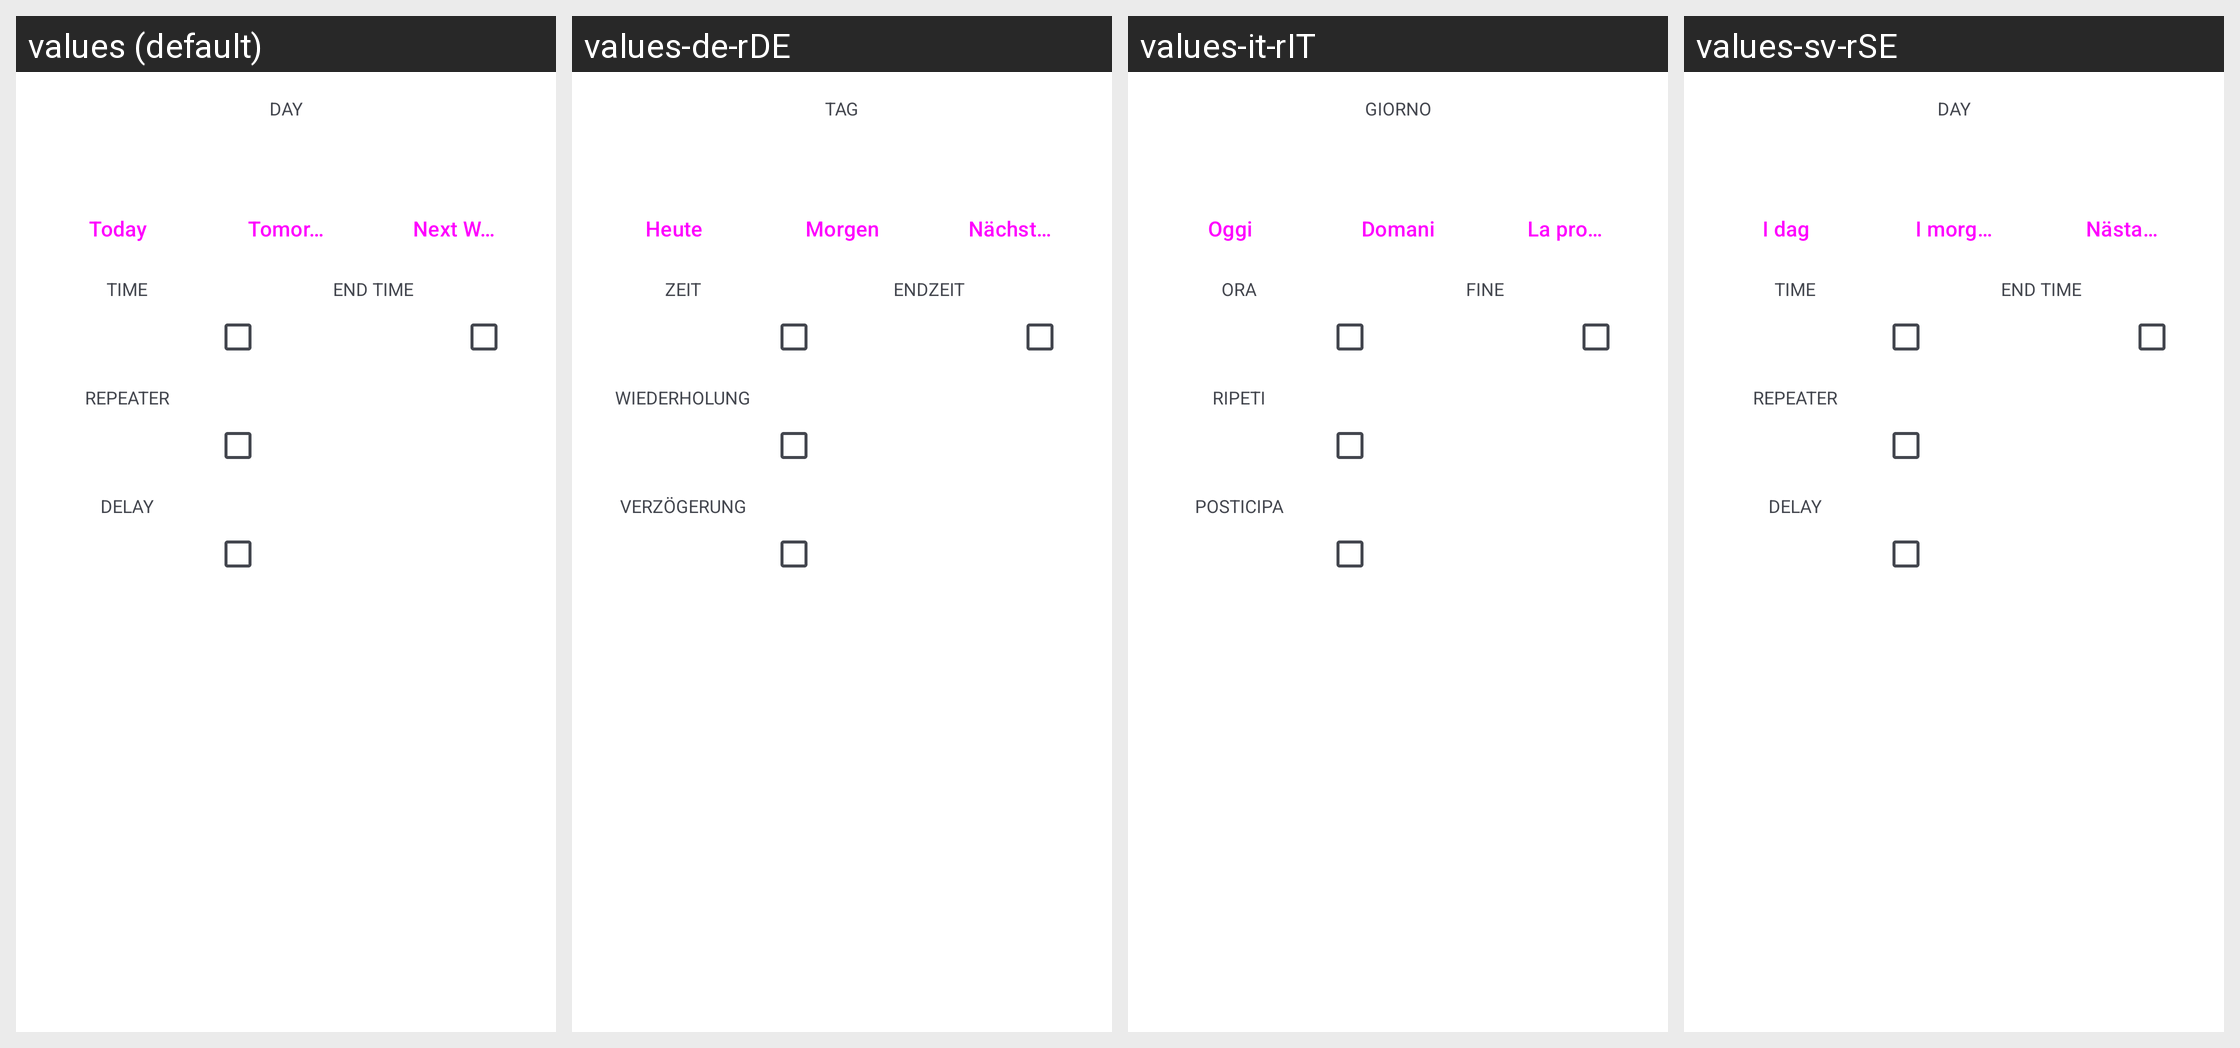

This grid shows one Android layout under several languages. Give, for every string resource on the screen, its name, the default text and each shown locale's text.
Android screen res/layout/dialog_timestamp.xml rendered under 4 locales, left to right: values (default), values-de-rDE, values-it-rIT, values-sv-rSE. Device: Nexus 5 (rendered at 1080×1920; each locale shown at half size, 540×960, under a caption strip naming it); theme AppLightTheme.Light.
Other locales in the repository, not shown: values-ca-rES, values-cs-rCZ, values-es-rES, values-fa, values-fa-rIR, values-fr-rFR, values-hu-rHU, values-in-rID, values-iw-rIL, values-ja-rJP, values-ko-rKR, values-nl-rNL, values-pl-rPL, values-pt-rBR, values-pt-rPT, values-ru-rRU, values-tr, values-tr-rTR, values-uk, values-uk-rUA, values-zh, values-zh-rCN, values-zh-rTW.
Strings drawn on this screen, with the default value and each locale's value (text and hints the layout hard-codes, and strings that could not be matched under every locale, appear in the picture but are not listed):

timestamp_dialog_day
  values: Day
  values-de-rDE: Tag
  values-it-rIT: Giorno
  values-sv-rSE: Day

timestamp_dialog_time
  values: Time
  values-de-rDE: Zeit
  values-it-rIT: Ora
  values-sv-rSE: Time

timestamp_dialog_end_time
  values: End time
  values-de-rDE: Endzeit
  values-it-rIT: Fine
  values-sv-rSE: End time

timestamp_dialog_repeater
  values: Repeater
  values-de-rDE: Wiederholung
  values-it-rIT: Ripeti
  values-sv-rSE: Repeater

timestamp_dialog_delay
  values: Delay
  values-de-rDE: Verzögerung
  values-it-rIT: Posticipa
  values-sv-rSE: Delay

today
  values: Today
  values-de-rDE: Heute
  values-it-rIT: Oggi
  values-sv-rSE: I dag

tomorrow
  values: Tomorrow
  values-de-rDE: Morgen
  values-it-rIT: Domani
  values-sv-rSE: I morgon

next_week
  values: Next Week
  values-de-rDE: Nächste Woche
  values-it-rIT: La prossima settimana
  values-sv-rSE: Nästa vecka
